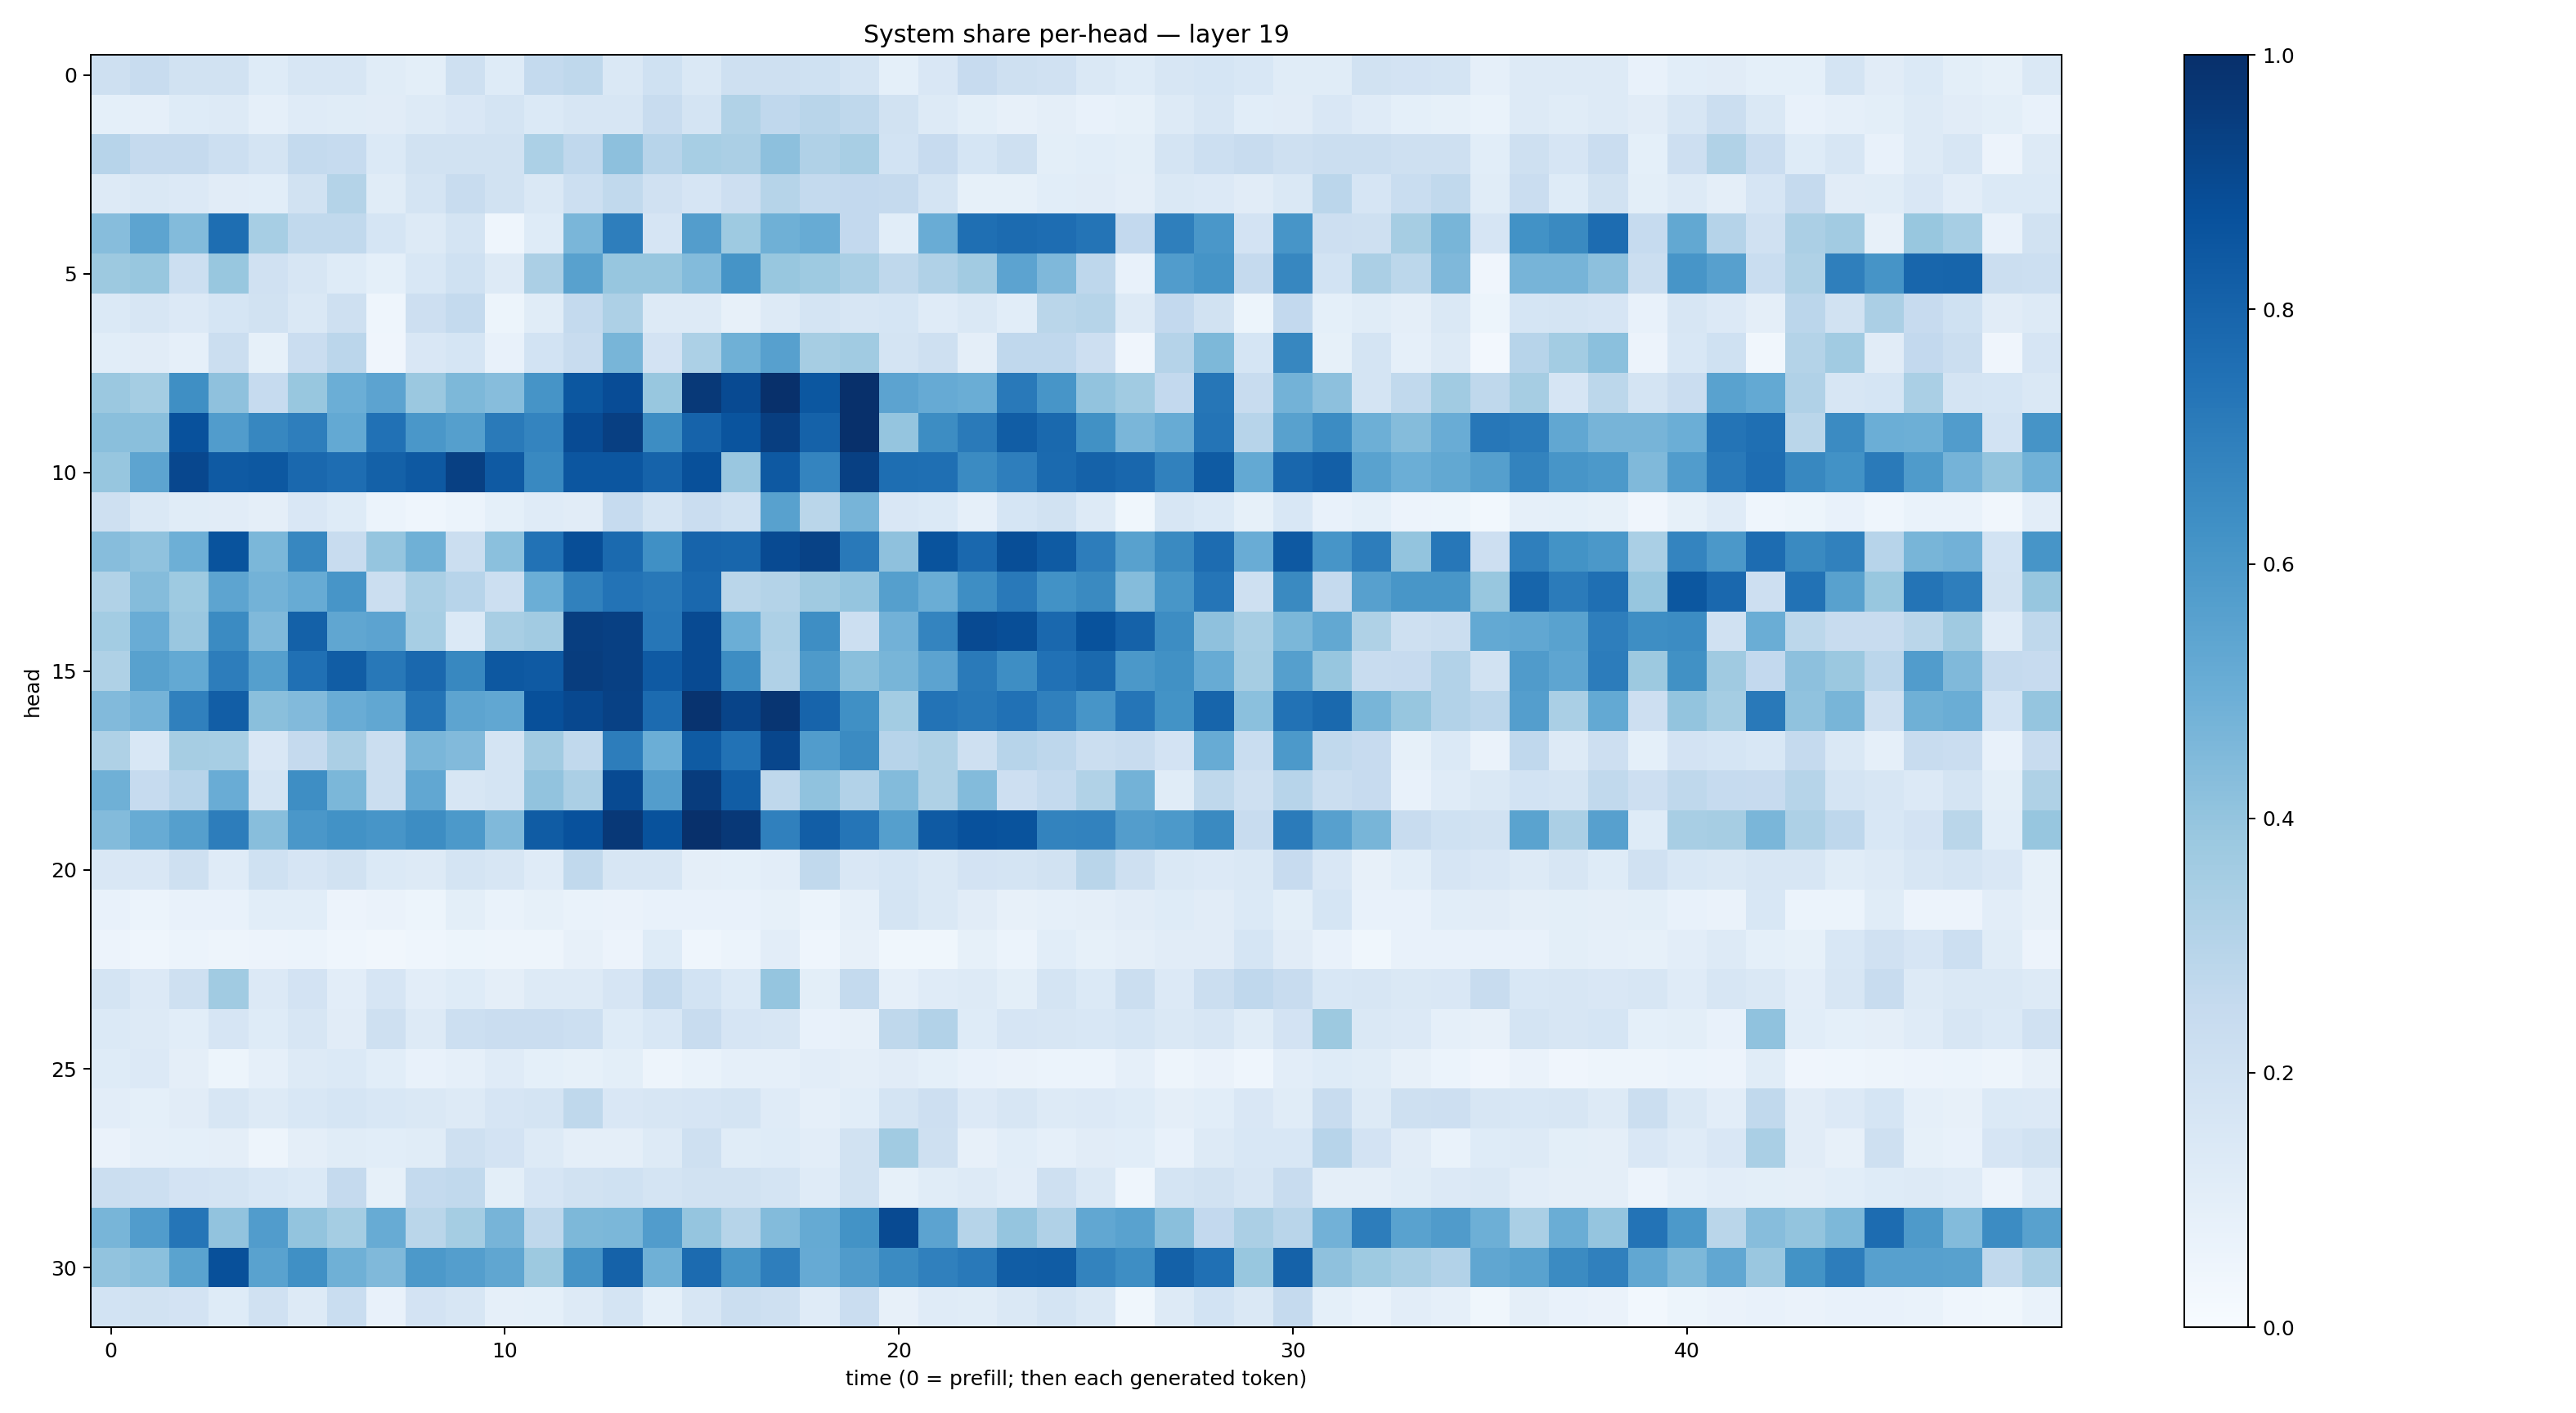

Data behind this chart, as committed beside it:
0.2085469, 0.24007624, 0.1933316, 0.19354546, 0.12231418, 0.15873925, 0.16071723, 0.11712987, 0.10070907, 0.20973451, 0.12357377, 0.256847, 0.2712667, 0.1426864, 0.20128468, 0.143196, 0.20504926, 0.20766188, 0.20008291, 0.17846884, 0.09205876, 0.151291, 0.24517544, 0.2033661
0.09152, 0.08899, 0.1225, 0.1264, 0.08722, 0.1207, 0.1161, 0.112, 0.1276, 0.1492, 0.1778, 0.1379, 0.1582, 0.1605, 0.2349, 0.1768, 0.3147, 0.2691, 0.2928, 0.2731, 0.1927, 0.1307, 0.09838, 0.0797
0.295, 0.2525, 0.2507, 0.2159, 0.1773, 0.2552, 0.2474, 0.139, 0.1876, 0.1884, 0.192, 0.3302, 0.2672, 0.4145, 0.2951, 0.3472, 0.3327, 0.415, 0.3182, 0.3432, 0.1861, 0.2447, 0.1718, 0.2082
0.132, 0.1468, 0.133, 0.1114, 0.1078, 0.1889, 0.305, 0.1148, 0.1736, 0.2357, 0.1925, 0.1421, 0.2179, 0.2644, 0.1971, 0.1653, 0.2139, 0.297, 0.2558, 0.259, 0.2513, 0.1727, 0.08381, 0.08571
0.4299, 0.5392, 0.4397, 0.7611, 0.3473, 0.2619, 0.2626, 0.168, 0.1291, 0.1783, 0.04412, 0.1231, 0.4616, 0.6978, 0.1678, 0.5715, 0.3733, 0.4903, 0.5103, 0.2582, 0.1086, 0.5062, 0.7561, 0.7702
0.3753, 0.3869, 0.2182, 0.3885, 0.1976, 0.1593, 0.1218, 0.0915, 0.1561, 0.2028, 0.1253, 0.335, 0.5581, 0.3939, 0.3915, 0.4377, 0.6155, 0.3901, 0.3712, 0.3362, 0.2718, 0.3196, 0.3629, 0.5449
0.1383, 0.1597, 0.1332, 0.171, 0.19, 0.1441, 0.2061, 0.04503, 0.2141, 0.2561, 0.05259, 0.1164, 0.2567, 0.3257, 0.1326, 0.1285, 0.082, 0.1289, 0.1758, 0.16, 0.1684, 0.1192, 0.1457, 0.1064
0.1067, 0.1122, 0.08648, 0.2225, 0.08318, 0.2273, 0.2846, 0.04052, 0.1502, 0.1681, 0.07476, 0.1864, 0.2368, 0.4683, 0.1827, 0.3288, 0.49, 0.5615, 0.3514, 0.3636, 0.1755, 0.2105, 0.09554, 0.2681
0.3824, 0.3537, 0.6351, 0.4134, 0.2487, 0.3888, 0.4975, 0.5437, 0.3814, 0.4549, 0.4321, 0.6097, 0.8507, 0.8904, 0.3892, 0.9614, 0.8952, 0.997, 0.8493, 0.9967, 0.5453, 0.5123, 0.5007, 0.7178
0.4236, 0.4221, 0.8728, 0.5759, 0.6661, 0.6979, 0.522, 0.7465, 0.6015, 0.5631, 0.711, 0.6735, 0.892, 0.9402, 0.6413, 0.8029, 0.8627, 0.9429, 0.8055, 0.9969, 0.3966, 0.6425, 0.7147, 0.8258
0.3941, 0.542, 0.91, 0.8365, 0.8461, 0.7837, 0.7631, 0.811, 0.8422, 0.9369, 0.8381, 0.6588, 0.8525, 0.8524, 0.8008, 0.8769, 0.383, 0.8416, 0.6732, 0.9342, 0.7587, 0.7553, 0.6503, 0.6966
0.2042, 0.1447, 0.1147, 0.1099, 0.09562, 0.1505, 0.1249, 0.06099, 0.0462, 0.06195, 0.0907, 0.1178, 0.1108, 0.2475, 0.1737, 0.2275, 0.2012, 0.5581, 0.2887, 0.4712, 0.1501, 0.1373, 0.08846, 0.1689
0.4324, 0.4095, 0.4945, 0.8671, 0.4587, 0.6653, 0.2346, 0.3975, 0.49, 0.2194, 0.4202, 0.7437, 0.884, 0.7757, 0.6318, 0.7973, 0.7892, 0.8966, 0.9283, 0.7161, 0.4125, 0.8655, 0.7844, 0.8852
0.3147, 0.4345, 0.3718, 0.5425, 0.4772, 0.5101, 0.6081, 0.2236, 0.3393, 0.2948, 0.2173, 0.4968, 0.6862, 0.741, 0.7225, 0.7823, 0.2875, 0.3085, 0.3699, 0.3975, 0.5641, 0.5031, 0.6375, 0.7165
0.3565, 0.5049, 0.3865, 0.6495, 0.4462, 0.8105, 0.5319, 0.5432, 0.3469, 0.1391, 0.3425, 0.3595, 0.9417, 0.9356, 0.7282, 0.8972, 0.497, 0.3276, 0.6373, 0.2187, 0.4823, 0.675, 0.8981, 0.884
0.3204, 0.5566, 0.5223, 0.7029, 0.5633, 0.7509, 0.8273, 0.722, 0.7845, 0.6629, 0.8447, 0.8384, 0.9471, 0.9355, 0.8393, 0.8969, 0.6426, 0.3186, 0.5879, 0.4247, 0.4686, 0.5447, 0.711, 0.6398
0.4415, 0.4729, 0.6884, 0.8205, 0.4251, 0.4437, 0.5067, 0.5275, 0.7364, 0.5399, 0.5305, 0.8762, 0.9036, 0.9314, 0.7703, 0.9858, 0.9194, 0.9781, 0.7971, 0.6301, 0.3592, 0.7392, 0.7194, 0.7475
0.3209, 0.1552, 0.3503, 0.3439, 0.1499, 0.2525, 0.3322, 0.2255, 0.4642, 0.4433, 0.1725, 0.3631, 0.265, 0.7001, 0.497, 0.8336, 0.7426, 0.9134, 0.5769, 0.6487, 0.2967, 0.3238, 0.2048, 0.2942
0.489, 0.2497, 0.2962, 0.5046, 0.1785, 0.639, 0.4581, 0.2236, 0.5301, 0.1588, 0.1746, 0.4039, 0.3329, 0.896, 0.5705, 0.9507, 0.8254, 0.2721, 0.4099, 0.3111, 0.4391, 0.3235, 0.4387, 0.2122
0.441, 0.5091, 0.5649, 0.7009, 0.4265, 0.6013, 0.6223, 0.608, 0.6431, 0.59, 0.447, 0.8312, 0.874, 0.9652, 0.87, 0.9962, 0.967, 0.6877, 0.8215, 0.7319, 0.5643, 0.8383, 0.8724, 0.8641
0.149, 0.1509, 0.2104, 0.1173, 0.202, 0.1675, 0.1902, 0.1389, 0.1299, 0.1779, 0.1616, 0.1184, 0.2634, 0.1568, 0.1585, 0.09509, 0.08986, 0.1037, 0.2623, 0.1514, 0.1717, 0.1414, 0.1807, 0.1769
0.07273, 0.06204, 0.07504, 0.0736, 0.1065, 0.1086, 0.05513, 0.06311, 0.05365, 0.09844, 0.07016, 0.08383, 0.06773, 0.06314, 0.07102, 0.07306, 0.07604, 0.08435, 0.05935, 0.0869, 0.1722, 0.1418, 0.1106, 0.07894
0.05851, 0.0466, 0.05895, 0.04899, 0.05518, 0.05963, 0.04597, 0.03337, 0.04433, 0.05193, 0.04792, 0.05052, 0.08129, 0.05786, 0.1225, 0.04596, 0.06072, 0.105, 0.04541, 0.08033, 0.03744, 0.0388, 0.08371, 0.0586
0.1785, 0.1357, 0.2033, 0.3661, 0.1339, 0.1815, 0.1048, 0.1674, 0.1018, 0.1214, 0.09698, 0.1299, 0.1278, 0.1664, 0.2573, 0.1848, 0.1373, 0.3984, 0.09957, 0.2562, 0.08899, 0.1192, 0.1287, 0.09884
0.1402, 0.1253, 0.1057, 0.1674, 0.1229, 0.1632, 0.1096, 0.2107, 0.1289, 0.2181, 0.2278, 0.2288, 0.2161, 0.1233, 0.1541, 0.2387, 0.1666, 0.1603, 0.07304, 0.0804, 0.2703, 0.3111, 0.1236, 0.1676
0.1216, 0.1356, 0.09644, 0.05185, 0.08602, 0.1281, 0.1377, 0.1067, 0.07402, 0.0892, 0.1198, 0.09336, 0.08452, 0.09898, 0.04948, 0.06951, 0.08869, 0.08685, 0.1032, 0.09641, 0.1109, 0.091, 0.07083, 0.06522
0.1043, 0.09065, 0.1119, 0.1622, 0.1281, 0.1556, 0.1686, 0.1547, 0.1409, 0.1297, 0.1672, 0.1772, 0.2716, 0.1517, 0.1575, 0.1653, 0.1774, 0.1197, 0.08949, 0.107, 0.1743, 0.2122, 0.1363, 0.1616
0.06603, 0.08797, 0.09346, 0.09389, 0.04947, 0.09679, 0.1149, 0.1067, 0.1157, 0.2059, 0.1827, 0.1252, 0.09392, 0.09634, 0.1322, 0.2081, 0.1142, 0.1212, 0.1021, 0.1916, 0.3645, 0.2057, 0.07916, 0.1069
0.2197, 0.2179, 0.1811, 0.1784, 0.1529, 0.1384, 0.2513, 0.08496, 0.2555, 0.2653, 0.09776, 0.1662, 0.1905, 0.2003, 0.1721, 0.1896, 0.1916, 0.1773, 0.1208, 0.1885, 0.08366, 0.114, 0.1275, 0.1021
0.4682, 0.5745, 0.7309, 0.4024, 0.5754, 0.3992, 0.3546, 0.5117, 0.2867, 0.3553, 0.4708, 0.273, 0.4569, 0.4586, 0.5772, 0.3971, 0.2993, 0.4399, 0.5192, 0.6202, 0.8951, 0.5433, 0.298, 0.3962
0.4039, 0.4185, 0.548, 0.875, 0.5515, 0.6314, 0.4921, 0.4492, 0.5912, 0.5666, 0.534, 0.3753, 0.6129, 0.8052, 0.4915, 0.7725, 0.6053, 0.6984, 0.5127, 0.5818, 0.6507, 0.6911, 0.7179, 0.8274
0.1844, 0.1893, 0.181, 0.1245, 0.1974, 0.1291, 0.2326, 0.07062, 0.1833, 0.1631, 0.08911, 0.09161, 0.1319, 0.1752, 0.09253, 0.1574, 0.2223, 0.2053, 0.1174, 0.2268, 0.08088, 0.1201, 0.1137, 0.1461
